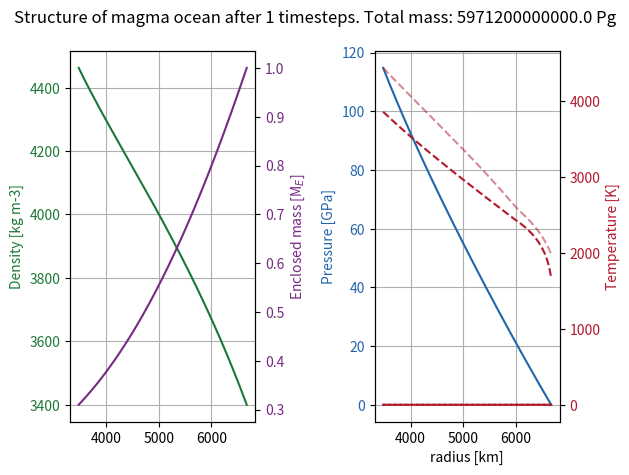
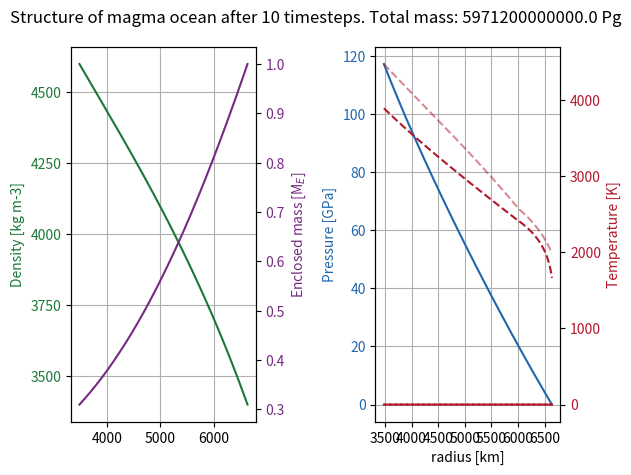

Python code for these plots, in order: (Note: this script raises an exception after producing the figures.)
# -*- coding: utf-8 -*-
"""
Created on Thu Apr 11 12:00:06 2024

@author: Viktor Sparrman
"""

import sys
import numpy as np 
import matplotlib.pyplot as plt
from scipy.special import erf 
import math
import time

# choices
simulatedtime = 1e4 # yr

RBMdirk = True # decide to use analytical infinite series expression of diffusive motion from Dirk Veestraeten 2004. 
RBMnterms = 10 # decide how many positive and negative n terms of the infinite series expansion of 1/sinh to use in the PDF expression. 
relativeconvection = False # use Veestraeten2004 solution to RBM
explicit = not relativeconvection  # decide if explicit diffusion scheme is used
evendist = True # decide initial distribution of volatiles to have a constant mass concentration throughout magma ocean
innerdelta = not evendist # decide initial distribution of volatiles to be concentrated in the layer closest to the core

constantdensity = True # decide to use the uncompressed silicate density throughout
renormdist = False # decide to use a truncated & renormalized normal distribution for the spread of mass
addtosource = False # decide if mass spread outside the inner and outer magma ocean boundaries should be re-added to the source layer
r2factor = True # decide to rescale the derived mass from convection transport equation by r^2 to turn 1D solution to 3D. 

cspread = 1 # allow the 1 std diffusion of particles from one layer to maximally spread _ layers
if explicit:
    cspread = 1 # can't have too much spread if diffusion only transports to nearest layer
plotstepspacing = 1 # Every n timesteps plots are printed
max_number_of_plots = 200 # plot at most ___ plots. Redefines plotstepspacing if necessary

fixedplanetmass = True # incompatible with fixedplanetradius
compressionplotting = True # should the iterative steps to find the internal structure of the planet be plotted?
number_of_structure_timesteps = 10
structureplotstepspacing = number_of_structure_timesteps

# initializing
volatiles = np.array(['hydrogen', 'carbon', 'nitrogen', 'oxygen'])
vcolors = np.array(['c', 'r', 'g', 'b'])
irange = range(len(volatiles))

pi = np.pi
sqrtpi = np.sqrt(np.pi)
sqrt2 = np.sqrt(2)

# conversions
GPaconversion = 1.0041778e-15 # conversion to GPa from Pg, km, year units
densityconversion = 1e3 # converts from Pg km-3 to kg m-3
secondsperyear = 31556926 # 31 556 926 seconds per year

# units: years, km, Pg (Petagram)
rs = 6371 # km
coreradiusfraction = 3480/6371 # Earth's Core chapter by David Loper. PLACEHOLDER
rc = rs*coreradiusfraction # km
vmet = 1*secondsperyear/1e3 # km yr-1, falling speed of metal blobs
silicatedensity = 3.4 # Pg km-3 
coremetaldensity = 10.48 # 5.7 # Pg km-3, Earth's Core chapter by David Loper. PLACEHOLDER
mc = 4/3*pi*rc**3*coremetaldensity # Pg, mass of core
pebblemetalfrac = 0.3 # mass fraction of metal (iron) in accreted pebbles
# pebblerate = 4.7 # Pg yr-1. Calculated from model description from Marie-Luise Steinmayer 2023: Mdotaccretion = 2/3^(2/3)*(St=0.01/0.1)^(2/3)*sqrt((GMstar)=7.11e-5 au^3/yr^2)*(xi=0.003)*(Mgdot=1e-9 Msun/year)/(2*pi*((chi=15/14+3/14+3/2)+(3/2)*(alpha=1e-3))*(cs_0=0.137 au year-1)^2)*((Mplanet/Msun)=0.6*3e-6)^(2/3). Paste into google: # 2/3^(2/3)*(0.01/0.1)^(2/3)*sqrt(7.11e-5)*(0.003)*(1e-9)/(2*pi*((15/14+3/14+3/2)+(3/2)*(1e-3))*(0.137)^2)*(0.6*3e-6)^(2/3)
pebblerate = 1e-2*1e6 # Pg yr-1, PLACEHOLDER VALUE, x order(s) of magnitude less than what is required to form a 1 Earth mass planet over 5 Myr.
G = 66465320.9 # gravitational constant, km3 Pg-1 yr-2

earthmass = 5.9712e12 # Earth's mass in Pg
# Alternative. Not bad but perhaps insufficient as a guarantee so better not unless it works
if fixedplanetmass:
    protoearthmass = 1*earthmass # Earth was less massive before Theia giant impact. Perhaps core mass should be lower too pre-giant impact.
    rs = ((protoearthmass-mc)/(4*pi*silicatedensity/3)+rc**3)**(1/3)
    
# compression and expansion values
alpha0 = 3e-5 # volumetric thermal expansion coefficient, K-1
K0 = 200 # bulk modulus, GPa
K0prime = 4 # bulk modulus derivative w.r.t pressure
psurf = 10/1e4 # surface pressure, GPa. corresponds to 10 bar. PLACEHOLDER
Tsurf = 2400 # surface temperature, K. 1600 K from Tackley2012, 3200 K from Monteux2016 PLACEHOLDER
deltaT = 1000 # temperature above that of an adiabat at the core with same surface temperature, K, PLACEHOLDER
Cpconv = 995839575 # converts specific heat capacity from units of J kg-1 K-1 to km2 yr-2 K-1
Cpsil = Cpconv*1200 # silicate melt heat capacity at constant pressure (1200 J kg-1 K-1), km2 yr-2 K-1 

number_of_structure_boundaries = int(1e4)
rs, drs = np.linspace(rc, rs, number_of_structure_boundaries, retstep=True) # value of the spherical coordinate r at each layer boundary

#------------------------------Structure functions-----------------------------
def delta(array): # calculates the forward difference to the next element in array. returns array with one less element than input array
    return array[1:]-array[:-1]    

def centeraveraging(array): # calculates the mean value between subsequent elements in array. returns array with one less element than input array
    return (array[1:]+array[:-1])/2

def centerdensity(densityatboundaries, r): # calculates the centerpoint density between density calculated at boundaries. 
    rcenters = r[:-1]+delta(r)/2 
    return np.interp(rcenters, r, r**2*densityatboundaries)/rcenters**2 # interpolate the shell density then divide by r^2 to get density. 

def menc(masses): # calculates mass enclosed below the lower boundary of each magma ocean layer
    return np.cumsum(np.concatenate(([0], masses)))+mc 

def thermalexpansion(pressure): # calculate the volumetric thermal expansion coefficient as a function of pressure, K-1. Abe1997
    return alpha0*(pressure*K0prime/K0+1)**((1-K0prime)/K0prime)

def bulkmodulus(pressure): # calculate the bulk modulus as a function of pressure
    return K0+pressure*K0prime

def Cpfunc(temperature, material='e'): # Shomate equation for specific heat capacity of material as function of temperature. NIST Webbook, Condensed phase thermochemistry data
    Tper1000 = temperature/1000 # Temperature/(1000 K) 
    if material=='e': # enstatite, MgSiO3
        molecularweight = 100.3887/1000 # kg/mol
        a1, b1, c1, d1, e1 = 146.4400, -1.499926e-7, 6.220145e-8, -8.733222e-9, -3.144171e-8 # 1850 K < T
        a2, b2, c2, d2, e2 = 37.72742, 110.1852, -50.79836, 7.968637, 15.16081 # 903 K < T < 1850 K
        Cpermole = np.where(temperature>1850, a1+b1*Tper1000+c1*Tper1000**2+d1*Tper1000**3+e1/Tper1000**2, a2+b2*Tper1000+c2*Tper1000**2+d2*Tper1000**3+e2/Tper1000**2) # Shomate equation, J/(mol*K))
    elif material=='f': # forsterite, Mg2Si04
        molecularweight = 140.6931/1000 # kg/mol
        a1, b1, c1, d1, e1 = 205.0164, -2.196956e-7, 6.630888e-8, -6.834356e-9, -1.298099e-7 # 2171 K < T
        a2, b2, c2, d2, e2 = 140.8749, 47.15201, -12.22770, 1.721771, -3.147210 # T < 2171 K
        Cpermole = np.where(temperature>2171, a1+b1*Tper1000+c1*Tper1000**2+d1*Tper1000**3+e1/Tper1000**2, a2+b2*Tper1000+c2*Tper1000**2+d2*Tper1000**3+e2/Tper1000**2) # Shomate equation, J/(mol*K))
    else:
        sys.exit('No silicate material matches input')
    return Cpermole/molecularweight*Cpconv # units of km2 year-2 K-1

def liquidus(pressure): # calculate the liquidus temperature as a function of pressure in high and low pressure regime
    def Tliquidus(T0, p0, q): #  calculate the liquidus temperature as a function of pressure
        return T0*(1+pressure/p0)**q # ref Monteux 2016 or AnatomyI. 
    return np.where(pressure<20, Tliquidus(1982.2, 6.594, 0.186), Tliquidus(2006.8, 34.65, 0.542)) # use low pressure function parameters if pressure is low and vice versa

def solidus(pressure): # calculate the liquidus temperature as a function of pressure in high and low pressure regime
    def Tsolidus(T0, p0, q): #  calculate the liquidus temperature as a function of pressure
        return T0*(1+pressure/p0)**q # ref Monteux 2016 or AnatomyI. 
    return np.where(pressure<20, Tsolidus(1661.2, 1.336, 1/7.437), Tsolidus(2081, 101.69, 1/1.226)) # use low pressure function parameters if pressure is low and vice versa

def pressurefunc(rvar, drvar, density, Menc): # calculates the pressure by integrating the density*gravitation down from the surface
    rflip = np.flip(rvar[:-1]) # flip the array of layerboundaries so it is ordered from the top down. r = rs excluded so last element cut before flip. 
    drflip = np.flip(drvar)
    Mencflip = np.flip(Menc[:-1]) # also flip the enclosed mass array
    densityflip = np.flip(centerdensity(density, rvar))
    return np.append(np.flip(psurf+GPaconversion*G*np.cumsum(densityflip*(2*pi/3*densityflip*(2*rflip*drflip+drflip**2)+(Mencflip-4*pi/3*rflip**3*densityflip)*(1/rflip-1/(rflip+drflip))))), psurf)

def pressurefunc2(rvar, drvar, density, Menc):
    rflip = np.flip(rvar[:-1]) # flip the array of layerboundaries so it is ordered from the top down. r = rs excluded so last element cut before flip. 
    drflip = np.flip(drvar)
    Mencflip = np.flip(Menc[:-1]) # also flip the enclosed mass array
    densityflip = np.flip(centerdensity(density, rvar))
    return np.append(np.flip(psurf+GPaconversion*G*np.cumsum(Mencflip*densityflip*drflip/rflip**2)), psurf)

def temperaturefunc(rvar, drvar, pressure, Menc): # calculate the temperature as a function of pressure and enclosed mass 
    rflip = np.flip(rvar[1:]) # flip the array of layerboundaries so it is ordered from the top down. r=rc excluded so first element cut before flip.
    drflip = np.flip(drvar) 
    Mencflip = np.flip(Menc[1:]) # also flip the enclosed mass array
    pressureflip = np.flip(centeraveraging(pressure)) # and the pressure array (innermost pressure is not needed)
    alphaflip = thermalexpansion(pressureflip) # calculate the flipped thermal expansion coefficient
    exponent = np.cumsum(G*alphaflip*Mencflip*drflip/(Cpsil*rflip**2)) # calculate the integral as a finite sum over each layer down to the layerboundary considered for the temperature
    return np.append(Tsurf*np.flip(np.exp(exponent)), Tsurf)+deltaT # return the temperature at each layerboundary (including the surface)

def temperaturefunc2(rvar, drvar, pressure, Menc): # Layer step-wise calculating the temperature as a function of pressure and enclosed mass. 
    rflip = np.flip(rvar[1:]) # flip the array of layerboundaries so it is ordered from the top down. r=rc excluded so first element cut before flip.
    drflip = np.flip(drvar) 
    Mencflip = np.flip(Menc[1:]) # also flip the enclosed mass array
    pressureflip = np.flip(centeraveraging(pressure)) # and the pressure array (innermost pressure is not needed)
    alphaflip = thermalexpansion(pressureflip) # calculate the flipped thermal expansion coefficient
    temperatureflip = np.zeros(number_of_structure_boundaries)
    temperatureflip[0] = Tsurf # surface temperature for the first temperature of the adiabat 
    for i in range(1, number_of_structure_boundaries):
        temperatureflip[i] = temperatureflip[i-1]*np.exp(drflip[i-1]*alphaflip[i-1]*G*Mencflip[i-1]/(Cpsil*rflip[i-1]**2))
    return np.flip(temperatureflip)+deltaT # return the temperature at each layerboundary (including the surface)

# FIX HERE, CHOOSE ANOTHER TEMP. PROFILE AND IMPLEMENT 
def temperaturefunc3(rvar, drvar, pressure, Menc): # Layer step-wise calculating the temperature as a function of pressure and enclosed mass using a variable specific heat capacity
    rflip = np.flip(rvar[1:]) # flip the array of layerboundaries so it is ordered from the top down. r=rc excluded so first element cut before flip.
    drflip = np.flip(drvar) 
    Mencflip = np.flip(Menc[1:]) # also flip the enclosed mass array
    pressureflip = np.flip(centeraveraging(pressure)) # and the pressure array (innermost pressure is not needed)
    alphaflip = thermalexpansion(pressureflip) # calculate the flipped thermal expansion coefficient
    adiabattemperatureflip = np.zeros(number_of_structure_boundaries) # create array for storing temperatures of the adiabatic temperature profile
    adiabattemperatureflip[0] = Tsurf # surface temperature for the first temperature of the adiabat 
    temperatureflip = np.zeros(number_of_structure_boundaries) # create array for storing temperatures of the adiabatic temperature profile
    temperatureflip[0] = Tsurf # surface temperature for the first temperature of the adiabat 
    for i in range(1, number_of_structure_boundaries):
        Cpflipadiabat = Cpfunc(adiabattemperatureflip[i-1]) # set the specific heat capacity to dependent on the temperature of the layer above
        Cpflip = Cpfunc(temperatureflip[i-1]) # set the specific heat capacity to dependent on the temperature of the layer above
        adiabattemperatureflip[i] = adiabattemperatureflip[i-1]*np.exp(drflip[i-1]*alphaflip[i-1]*G*Mencflip[i-1]/(Cpflipadiabat*rflip[i-1]**2))
        temperatureflip[i] = temperatureflip[i-1]*np.exp(drflip[i-1]*alphaflip[i-1]*G*Mencflip[i-1]/(Cpflip*rflip[i-1]**2))
    adiabattemperature = np.flip(adiabattemperatureflip)
    temperature = np.flip(temperatureflip)
    return temperature, adiabattemperature # return the temperature at each layerboundary (including the surface)

def temperaturefunctilt(rvar, drvar, pressure, Menc): # Layer step-wise calculating the temperature as a function of pressure and enclosed mass using a variable specific heat capacity
    rflip = np.flip(rvar[1:]) # flip the array of layerboundaries so it is ordered from the top down. r=rc excluded so first element cut before flip.
    drflip = np.flip(drvar) 
    Mencflip = np.flip(Menc[1:]) # also flip the enclosed mass array
    pressureflip = np.flip(centeraveraging(pressure)) # and the pressure array (innermost pressure is not needed)
    alphaflip = thermalexpansion(pressureflip) # calculate the flipped thermal expansion coefficient
    adiabattemperatureflip = np.zeros(number_of_structure_boundaries) # create array for storing temperatures of the adiabatic temperature profile
    adiabattemperatureflip[0] = Tsurf # surface temperature for the first temperature of the adiabat 
    for i in range(1, number_of_structure_boundaries):
        Cpflip = Cpfunc(adiabattemperatureflip[i-1]) # set the specific heat capacity to dependent on the temperature of the layer above
        adiabattemperatureflip[i] = adiabattemperatureflip[i-1]*np.exp(drflip[i-1]*alphaflip[i-1]*G*Mencflip[i-1]/(Cpflip*rflip[i-1]**2))
    adiabattemperature = np.flip(adiabattemperatureflip)
    temperature = adiabattemperature+(rvar - rvar[-1])/(rvar[0]-rvar[-1])*deltaT
    return temperature, adiabattemperature # return the temperature at each layerboundary (including the surface)

def topdownadiabat(rvar, drvar, surfacetemp, pressure, Menc): # Layer step-wise calculating the adiabatic temperature profile
    rflip = np.flip(rvar[1:]) # flip the array of layerboundaries so it is ordered from the top down. r=rc excluded so first element cut before flip.
    drflip = np.flip(drvar) 
    Mencflip = np.flip(Menc[1:]) # also flip the enclosed mass array
    pressureflip = np.flip(centeraveraging(pressure)) # and the pressure array (innermost pressure is not needed)
    alphaflip = thermalexpansion(pressureflip) # calculate the flipped thermal expansion coefficient
    adiabattemperatureflip = np.zeros(number_of_structure_boundaries) # create array for storing temperatures of the adiabatic temperature profile
    adiabattemperatureflip[0] = surfacetemp # surface temperature for the first temperature of the adiabat 
    for i in range(1, len(rvar)):
        Cp = Cpfunc(adiabattemperatureflip[i-1]) # use previous layer's temperature to estimate the specific heat throughout the layer
        adiabattemperatureflip[i] = adiabattemperatureflip[i-1]*np.exp(-drflip*alphaflip*G*Mencflip/(Cp*rflip**2)) # take a layer step in temperature
    return np.flip(adiabattemperatureflip) # flip it back before returning

def bottomupadiabat(rvar, drvar, coretemp, pressure, Menc): # Layer step-wise calculating the adiabatic temperature profile
    alpha = thermalexpansion(pressure) # calculate thermal expansion coefficient
    adiabattemperature = np.zeros_like(rvar) # initialize return array
    adiabattemperature[0] = coretemp # set bottom temp to be the core temperature
    for i in range(1, len(rvar)):
        Cp = Cpfunc(adiabattemperature[i-1]) # use previous layer's temperature to estimate the specific heat throughout the layer
        adiabattemperature[i] = adiabattemperature[i-1]*np.exp(-drvar*alpha*G*Menc/(Cp*rvar**2)) # take a layer step in temperature
    return adiabattemperature

def equilibriumtemperature(pebblemetalluminosity, rvar, NuK, surfaceluminosity = 0): # solves linear system of equations for the layer temperatures at equilibrium
    rcenter = centeraveraging(rvar)
    delr = np.append(delta(rcenter), rvar[-1]-rcenter[-1])
    matrixelements = 4*pi*NuK*rvar[1:]**2/delr  
    b = np.zeros_like(rcenter)
    b[0] = -pebblemetalluminosity # core boundary condition set by accreted metals depositing their potential energy as heat at the core-mantle boundary
    b[-1] = -surfaceluminosity # surface boundary condition
    A = np.zeros((len(rcenter), len(rcenter))) # make matrix of zeros
    A[0, :2] = np.array([-matrixelements[0], matrixelements[0]]) # add top row of matrix
    A[-1, -2:] = np.array([matrixelements[-2], -matrixelements[-1]-matrixelements[-2]]) # add bottom row of matrix
    for i in np.arange(1, len(b)-1):
        A[i, i-1:i+2] = np.array([matrixelements[i-1], -matrixelements[i]-matrixelements[i-1], matrixelements[i]])
    temperaturesol = np.linalg.solve(A, b)
    checkbool = np.allclose(np.dot(A, temperaturesol), b)
    return temperaturesol, checkbool
    
# Legacy
# def energymeltinglimit(Tmelt, layermass, H, temperaturestep): # calculates the energy limit needed for a layer to be liquid
#     energy = layermass*()
#     temperaturerange = np.append(np.arange(0, Tmelt, temperaturestep), Tmelt)      

# def layertemperaturesol(layerenergy, layermass, temperaturestep): # calculates the temperature of a solid layer
    

# def layertemperatureliq(layerenergy, layermass, H, temperaturestep): # calculates the temperature of a liquid layer
#     LHS = layerenergy/layermass-H
#     if any (LHS<0):
#         raise Exception('Negative temperature found')
#     temperatureguess = 0 
#     integral = 0
#     while integral < LHS:
#         previntegral = integral
#         integral+=Cpfunc(temperatureguess+0.5*temperaturestep)*temperaturestep
#         temperatureguess+=temperaturestep
#     temperatures = np.interp(LHS, [temperatureguess-temperaturestep, temperatureguess], [previntegral, integral])
#     return temperatures
    
def densityfunc(pressure, temperature): # calculate the new density as a function of the bulk compression and thermal expansion
    pressureflip = np.flip(pressure) # flip the pressure
    temperatureflip = np.flip(temperature) # flip the temperature
    alphaflip = centeraveraging(thermalexpansion(pressureflip)) # calculate the thermal expansion coefficient assumed to be constant in each layer
    Kflip = centeraveraging(bulkmodulus(pressureflip)) # calculate the bulk modulus assumed to be constant in each layer 
    densityflip = np.zeros(number_of_structure_boundaries)
    densityflip[0] = silicatedensity # assume silicatedensity at top layer
    for i in range(1, number_of_structure_boundaries):
        densityflip[i] = densityflip[i-1]*np.exp((pressureflip[i]-pressureflip[i-1])/Kflip[i-1]-alphaflip[i-1]*(temperatureflip[i]-temperatureflip[i-1]))
    return np.flip(densityflip)

def densityfunc2(pressure, temperature): # calculate the new density by analytic integration of K w.r.t. pressure first (using linear K w.r.t pressure).
    pressureflip = np.flip(pressure) # flip the pressure
    temperatureflip = np.flip(temperature) # flip the temperature
    alphaflip = centeraveraging(thermalexpansion(pressureflip)) # calculate the thermal expansion coefficient assumed to be constant in each layer
    densityflip = np.zeros(number_of_structure_boundaries)
    densityflip[0] = silicatedensity # assume silicatedensity at top layer
    for i in range(1, number_of_structure_boundaries):
        densityflip[i] = densityflip[i-1]*((K0+pressureflip[i]*K0prime)/(K0+pressureflip[i-1]*K0prime))**(1/K0prime)*np.exp(-alphaflip[i-1]*(temperatureflip[i]-temperatureflip[i-1]))
    return np.flip(densityflip)

def newlayerboundaries(layermass, newdensity): # calculate the new boundaries for each layer given their new densities and old (conserved) masses
    rknew = np.zeros(number_of_structure_boundaries)
    rknew[0] = rc
    for i in range(1, number_of_structure_boundaries):
        rknew[i] = (3*layermass[i-1]/(4*pi*newdensity[i-1])+rknew[i-1]**3)**(1/3)
    return rknew

def massanddensityinterpolation(r, dr, rnew, newdensity): # interpolate the density from the new layer centers to the linearly spaced layer centers
    rcenters = r[:-1]+dr/2 # center of layers, where we want to know the density to calculate mass from
    density = np.interp(rcenters, rnew, rnew**2*newdensity)/rcenters**2 # linearly interpolate w.r.t shell density such that total mass is preserved in interpolation
    layermass = density*4*pi*delta(r**3)/3
    return layermass, density

def Rayleigh(r, pressure, temperature, density, Menc, deltaTad, convectivedepth): # calculate Rayleigh number
    alpha = thermalexpansion(pressure)
    Cp = Cpfunc(temperature)
    g = G*Menc/r**2 # calculate local gravity
    K = 4*31425635.8 # base heat conductivity in AnatomyI, 4 W m-1 K-1 in Pg km year-3 K-1
    eta = 100*10**(-9)/GPaconversion*1/secondsperyear # Dynamic viscosity. 100 Pa s in Pg, km, year units
    Ra = alpha*Cp*density**2*g*deltaTad*convectivedepth**3/(K*eta) # Rayleigh number
    return Ra

def Nusselt(r, pressure, temperature, density, Menc, deltaTad, convectivedepth): # calculate the Nusselt number
    Ra = Rayleigh(r, pressure, temperature, density, Menc, deltaTad, convectivedepth)
    Rachard = 200 # critical Rayleigh number for hard turbulence regime, AnatomyI
    Racweak = 1000 
    Nu = np.where(Ra>1e19, (Ra/Rachard)**(2/7), (Ra/Racweak)**(1/3)) # calculate the Nusselt Number depending on turbulence regime
    return Nu
    
def diffusivity(r, pressure, temperature, density, Menc, deltaTad, convectivedepth): # calculate diffusivity
    Nu = Nusselt(r, pressure, temperature, density, Menc, deltaTad, convectivedepth)
    K = 4*31425635.8 # base heat conductivity in AnatomyI, 4 W m-1 K-1 in Pg km year-3 K-1
    Cp = Cpfunc(temperature)
    return Nu*K/(density*Cp) # km2 year-1

def diffusivitycentering(r, pressure, temperature, density, Menc, deltaTad, convectivedepth): # calculate diffusivity when the variables are known on the layer boundaries
    rcenter = centeraveraging(r)
    centerpressure = centeraveraging(pressure)
    centertemperature = centeraveraging(temperature)
    cdensity = centerdensity(density, r)
    centerMenc = centeraveraging(Menc)
    return diffusivity(rcenter, centerpressure, centertemperature, cdensity, centerMenc, deltaTad, convectivedepth)

# initialization
starttime = time.time()

Msil0 = silicatedensity*4*pi*delta(rs**3)/3 # calculate initial layer mass 
Msil = np.copy(Msil0)
Menc0 = menc(Msil0) # calculate initial enclosed mass
Menc = np.copy(Menc0) 

initialdensity = np.repeat(silicatedensity, number_of_structure_boundaries) # initial density is assumed to be constant
initialpressure0 = psurf + GPaconversion*2*pi/3*silicatedensity**2*G*(rs**2-rs**2) # SOMETHING IS WRONG HERE. initial pressure in the magma ocean layerboundaries resulting from constant density profile, GPa
initialpressure = pressurefunc(rs, delta(rs), initialdensity, Menc)
initialpressure2 = pressurefunc2(rs, delta(rs), initialdensity, Menc) # Alternate way to calc. pressure
initialtemperature, adiabattemperature = np.zeros(number_of_structure_boundaries), np.zeros(number_of_structure_boundaries) # set cold initial temperature profile
pressurelong = np.copy(initialpressure)
temperaturelong = np.copy(initialtemperature)

for j in range(number_of_structure_timesteps):
    densitylong = densityfunc2(pressurelong, temperaturelong) # calculate the density
    rsvar = newlayerboundaries(Msil, densitylong) # resize the layers according to the new density
    drsvar = delta(rsvar)
    pressurelong = pressurefunc(rsvar, drsvar, densitylong, Menc)
    # temperaturelong, adiabattemperature = temperaturefunctilt(rsvar, drsvar, pressurelong, Menc)
    
    if (j%structureplotstepspacing==0 or j==number_of_structure_timesteps-1) and compressionplotting:      
        fig, (ax1, ax2) = plt.subplots(1,2)
        Mtotstr = str(np.round(Menc[-1]))
        fig.suptitle('Structure of magma ocean after '+str(j+1)+' timesteps. Total mass: '+Mtotstr+' Pg')
        
        colors = ['#1b7837','#762a83','#2166ac','#b2182b']
        
        ax1.set_ylabel('Density [kg m-3]', color=colors[0])
        ax1.plot(rsvar, densityconversion*densitylong, color=colors[0])
        ax1.tick_params(axis='y', labelcolor=colors[0])
        
        ax3 = ax1.twinx() # shared x-axis
        ax3.set_ylabel('Enclosed mass [M'+'$_{E}$]', color=colors[1])  
        ax3.plot(rsvar, Menc/earthmass, color=colors[1])
        ax3.tick_params(axis='y', labelcolor=colors[1])
        
        color = 'tab:blue'
        ax2.set_xlabel('radius [km]')
        ax2.set_ylabel('Pressure [GPa]', color=colors[2])
        ax2.plot(rsvar, pressurelong, color=colors[2])
        ax2.tick_params(axis='y', labelcolor=colors[2])
        
        ax4 = ax2.twinx() # shared x-axis
        color = 'tab:red'
        ax4.set_ylabel('Temperature [K]', color=colors[3])  
        ax4.plot(rsvar, temperaturelong, color=colors[3])
        ax4.tick_params(axis='y', labelcolor=colors[3])
        ax4.plot(rsvar, liquidus(pressurelong), '--', color=colors[3], alpha=0.5) # plot liquidus temperature alongside to see if the silicate is actually magma
        ax4.plot(rsvar, solidus(pressurelong), '--', color=colors[3]) # plot solidus
        ax4.plot(rsvar, adiabattemperature, ':', color=colors[3]) # plot adiabat
        
        ax1.locator_params(axis='both', nbins=6) # set number of tick-marks
        ax2.locator_params(axis='both', nbins=7)  
        ax1.grid(True) # plot a grid
        ax2.grid(True)
        
        fig.tight_layout()  # otherwise the right y-label is slightly clipped    

compressioncalctime = time.time()-starttime # calculate how much time in seconds is spent on calculating the initial differentiation of the planet

#-----------------------------Parametrized functions---------------------------
def PCk(p, T, deltaIW = -2.2, Xsulfur = 0, Xoxygen = 0, NBOperT = 2.6, eq2=False): # Carbon partition coefficient. Parametrization from Fischer2020. Pressure, temperature in GPa, K units.
    if eq2:
        log10PCk = 1.81+2470/T-227*p/T+9.7*np.log10(1-Xsulfur)-30.6*np.log10(1-Xoxygen)-0.123*NBOperT-0.211*deltaIW
    else:
        log10PCk = 1.49+3000/T-235*p/T+9.6*np.log10(1-Xsulfur)-19.5*np.log10(1-Xoxygen)-0.118*NBOperT-0.238*deltaIW
    return 10**log10PCk

def PNk(p, T, XFeO,  Xsulfur=0, Xsilicon=0, NBOperT = 2.6): # Nitrogen partition function. Parametrization from Grewal2019. Pressure, temperature in GPa, K units.
    a, b, c, d, e, f, g, h = -1415.40, 5816.24, 166.14, 343.44, -38.36, 139.52, 0.82, 1.13
    log10PNk = a+b/T+c*p/T+d*np.log(1-Xsulfur)+e*np.log(1-Xsulfur)**2+f*np.log(1-Xsilicon)+g*NBOperT+h*np.log(XFeO) # calculate log10 of the partition coefficient for nitrogen.
    return 10**log10PNk # return the partition coefficient

def PH2Ok(p, XH2O): # Water partition function. Parametrization from Luo2024. Function of water concentration in metal melt.
    log10PH2Ok = 1.26-0.34*np.log10(XH2O)+0.08*np.log10(XH2O)**2-4007/(1+np.exp((p+616)/80.6))
    return 10**log10PH2Ok

#-------------------------Restructuring and initializing-----------------------
number_of_boundaries = 100 # set the number of boundaries between layers of the magma ocean (also includes surface and core layer boundaries)

rs = rsvar[-1] # new surface is the compressed surface
magmadepth = rs-rc # km
rk, dr = np.linspace(rc, rs, number_of_boundaries, retstep=True)
delrk = np.array([rkprime-rk[:-1] for rkprime in rk[:-1]]) # matrix delrk[k', k] with elements rk' - rk where rk' are the layer boundaries
delrkcenter = np.array([rkprime-rk[:-1] for rkprime in centeraveraging(rk)]) # matrix indexed [k', k] with elements rk' - rk where rk' are the layer midpoints

number_of_layers = number_of_boundaries-1
layercenters = rk[:-1]+dr/2 # create array of distances from planetary center to center of each magma ocean sublayer
layervolumes = 4*pi*(rk[1:]**3-rk[:-1]**3)/3 # calculate the volume of each layer

# find the pressure, temperature and density at the new gridpoints ()
pressure = np.interp(layercenters, rsvar, pressurelong) 
temperature = np.interp(layercenters, rsvar, temperaturelong)

# initial volatile distribution
fi0 = 0.1*np.array([1/2,1/3,1/4,1/5]) # initial mass fraction of volatiles, PLACEHOLDER
Pi0 = np.array([5, 300, 10, 100]) # H, C, N, O, PLACEHOLDER
Pik0 = np.array([P0*np.ones_like(layercenters) for P0 in Pi0]) # nominal values, PLACEHOLDER. 

# masses
Msilunc = silicatedensity*layervolumes # Uncompressed silicate mass for plotting purposes
Mencsilunc = menc(Msilunc)[:-1] # uncompressed enclosed silicate mass

if constantdensity:
    density = np.ones(number_of_layers)*silicatedensity
    Msil = silicatedensity*layervolumes
else:
    Msil, density = massanddensityinterpolation(rk, dr, rsvar, densitylong) # Mass interpolated from compressed densities
Mmet = pebblerate*pebblemetalfrac*dr/vmet # constant mass [Pg] for the metal in any one layer resulting from isotropic accretion with constant falling speed. 
massfrac = Mmet/Msil # Metal silicate fraction in each magma ocean sublayer

if evendist: # option 1: even concentration of volatiles
    Mvol = np.array([[f0*M/(1-f0) for M in Msil+Mmet] for f0 in fi0]) # total mass of volatiles in each layer, Mik, [Pg]. PLACEHOLDER
elif innerdelta: # option 2: delta function initial dist. of volatiles
    Mvol = np.zeros((len(volatiles), number_of_layers))
    Mvol[:, 0] = 1e10*fi0 # volatiles only exist in innermost layer

Mtot = np.copy(Msil)+Mmet+np.sum(Mvol, axis=0)
vmassinmet = Mvol*(1+1/(massfrac*Pik0))**(-1)

# Placeholder values for Diffusivity
# Dmin = 0.2*365.242199*86400/1e6 # km2 yr-1, PLACEHOLDER value stolen from AnatomyI for Vesta values
# Dmax = Dmin*1e3 # "2 to 3 orders of magnitude greater than for Vesta"

# calculate the diffusivity --> standard deviation
D = diffusivity(layercenters, pressure, temperature, density, centeraveraging(menc(Msil)))
Dmax = np.max(D)
stdmax = cspread*dr # km
dt = stdmax**2/(2*Dmax) # years, set the timestep long enough that std spread is at most _ layers
number_of_timesteps = int(simulatedtime/dt) # compute the number of timesteps
plotstepspacing = max(plotstepspacing, number_of_timesteps/max_number_of_plots)

# %% Convection and sedimentation (transport)

#------------------------------Transport functions-----------------------------

def massfromconvection(masses, sigmak, metsilfrac=0, Pik=0): # function for computing new masses (of any element) in each magma ocean sublayer resulting from convection after a timestep dt 
    konlyfactor = masses/2*(metsilfrac*Pik+1)**(-1)*sigmak*sqrt2/dr # compute factor that depends only on previous layer (index k)
    # compute the arguments for the function in the mass transfer equation
    x = delrk/(sigmak*sqrt2) # matrix with index [k', k]
    xplus = (delrk+dr)/(sigmak*sqrt2)
    xminus = (delrk-dr)/(sigmak*sqrt2)
    if RBMdirk:
        drc = rk[:-1]-rc # radial distance from core
        kprimefactor = np.zeros_like(x) # set = 0 before adding sequence of terms for different n
        for n in np.arange(-RBMnterms, RBMnterms+1):
            nrd = n*magmadepth # compute n*(r_OB-r_IB)
            x += 2*nrd # add n term to argument
            xplus += 2*nrd # add n term to argument
            xminus += 2*nrd # add n term to argument
            
            # create arguments for the extra terms added by considering RBM
            x2plusplus = (delrk+2*dr+2*nrd+2*drc)/(sigmak*sqrt2)           
            x2plus = (delrk+dr+2*nrd+2*drc)/(sigmak*sqrt2) 
            x2 = (delrk+2*nrd+2*drc)/(sigmak*sqrt2) 
            kprimefactor += xplus*erf(xplus)-2*x*erf(x)+xminus*erf(xminus)+np.exp(-xplus**2)*sqrt2/sqrtpi-2*np.exp(-x**2)*sqrt2/sqrtpi+np.exp(-xminus**2)*sqrt2/sqrtpi\
                +x2plusplus*erf(x2plusplus)-2*x2plus*erf(x2plus)+x2*erf(x2)+np.exp(-x2plusplus**2)*sqrt2/sqrtpi-2*np.exp(-x2plus**2)*sqrt2/sqrtpi+np.exp(-x2**2)*sqrt2/sqrtpi # Add the nth term in computing the factor depending on the new layer (index k')
    else:
        kprimefactor = xplus*erf(xplus)-2*x*erf(x)+xminus*erf(xminus)+np.exp(-xplus**2)*sqrt2/sqrtpi-2*np.exp(-x**2)*sqrt2/sqrtpi+np.exp(-xminus**2)*sqrt2/sqrtpi # compute the factor depending on the new layer (index k')
    
    Mkprimek = konlyfactor*kprimefactor # matrix ([k', k] format) of how mass from layer k has spread to layers k'
    if r2factor:
        Mkprimek *= 1/rk[:-1]**2 # rescale by rk^2
    if renormdist:
        Mkprimek *= np.divide(masses*(metsilfrac*Pik+1)**(-1), np.sum(Mkprimek, axis=0), out=np.zeros_like(masses), where=np.sum(Mkprimek, axis=0)!=0) # sum over all k' and upscale so that mass is conserved. FLAG HERE    
    Mkprime = np.sum(Mkprimek, axis=1) # compute mass in new layer k' as sum of mass contribution from each other layer k. (Axis = 0 is the k index axis).
    if r2factor:
        Mkprime *= rk[:-1]**2 # rescale by rkprime^2  
    if addtosource:
        Mkprime += masses*(metsilfrac*Pik+1)**(-1)-np.sum(Mkprimek, axis=0) # add back the mass that was lost. Compare the source mass to the spread of the source mass and re-add the lost mass.
    return Mkprime

def massfromrelativeconvection(Mvol, Msil, Mmet, sigmak, Pvk=0): # function for computing the mass of volatiles moved by convection (diffusion) with silicate melt over one time step 
    Xv0 = Mvol/(Msil+Pvk*Mmet) # mass of volatiles in silicate melt in a layer / silicate mass in that layer
    kprimefactor = np.zeros_like(delrkcenter) # create matrix [k', k] to be filled 
    for n in np.arange(-RBMnterms, RBMnterms+1):    
        W = (delrkcenter+2*n*(rs-rc))/(sigmak*sqrt2) # argument for positive erf functions, matrix with index [k', k]
        Wminus = W-dr/(sigmak*sqrt2) # argument for negative erf functions, matrix with index [k', k]
        Y = (2*(rk[:-1]-rc)+dr)/(sigmak*sqrt2) # argument shift for second erf function
        kprimefactor += erf(W)+erf(W+Y)-erf(Wminus)-erf(Wminus+Y)
    Xvkprime = np.sum(Xv0/2*kprimefactor, axis=1) # density of volatiles in layer k' moved there by convection (diffusion) in silicate melt divided by the density of silicate in that layer
    retmass = Xvkprime*Msil
    rescalingfactor = np.sum(retmass)/np.sum(Mvol) # find rescaling to conserve mass
    print(rescalingfactor)
    return Xvkprime*Msil/rescalingfactor # approximate integral over one layer by calculating midpoint approximation of integral

# The diffusion variable is r*Xv, not Xv.
def massfromrelativeconvection2(Mvol, Msil, Mmet, sigmak, Pvk=0): # function for computing the mass of volatiles moved by convection (diffusion) with silicate melt over one time step 
    Xv0 = Mvol/(Msil+Pvk*Mmet) # mass of volatiles in silicate melt in a layer / silicate mass in that layer
    kprimefactor = np.zeros_like(delrkcenter) # create matrix [k', k] to be filled 
    for n in np.arange(-10*RBMnterms, 10*RBMnterms+1):    
        W = (delrkcenter+2*n*(rs-rc))/(sigmak*sqrt2) # argument for positive erf functions, matrix with index [k', k]
        Wminus = W-dr/(sigmak*sqrt2) # argument for negative erf functions, matrix with index [k', k]
        Y = (2*(rk[:-1]-rc)+dr)/(sigmak*sqrt2) # argument shift for second erf function
        kprimefactor += erf(W)+erf(W+Y)-erf(Wminus)-erf(Wminus+Y)
    Xvkprime = np.sum(layercenters*Xv0/2*kprimefactor, axis=1)/layercenters # density of volatiles in layer k' moved there by convection (diffusion) in silicate melt divided by the density of silicate in that layer
    retmass = Xvkprime*Msil
    # incorrect BC means our solution yields mass gain/loss at inner/outer boundary
    rcmassgain = (Xv0[0]+Xvkprime[0])*sigmak[0]**2*rk[0]*pi*Msil[0]/layervolumes[0] # spurious mass gain entering at r = rc
    rsmassloss = (Xv0[-1]+Xvkprime[-1])*sigmak[-1]**2*rk[-1]*pi*Msil[-1]/layervolumes[-1] # spurious mass loss exiting at r = rs
    retmass[0] -= rcmassgain # remove the mass gained
    retmass[-1] += rsmassloss # add the mass lost
    rescalingfactor = np.sum(retmass)/np.sum(Mvol) # find rescaling to conserve mass
    print(rescalingfactor)
    return Xvkprime*Msil#/rescalingfactor # approximate integral over one layer by calculating midpoint approximation of integral

def explicitdiffusion(Mvol, Msil, Mmet, Drho, Pvk=0): # explicit diffusion scheme for diffusive (convective) motion of volatiles
    Xv0 = Mvol/(Msil+Pvk*Mmet) # mass of volatiles in silicate melt in a layer / silicate mass in that layer
    deltaXv = np.transpose(delta(np.transpose(Xv0))) # calculate difference between Xv for adjacent layers. Array is one element shorter than number of layers
    dXvdr = 1/dr*np.append(np.concatenate((np.array([0]), deltaXv)), 0) # add CMB and surface boundary coundations (no flux)
    netinterface = 4*pi*rk**2*Drho*dXvdr # net mass crossing boundary per dt (same length as number of boundaries)
    deltaM = np.transpose(delta(np.transpose(netinterface)))*dt
    return Mvol+deltaM

def masschangefromsedimentation(masses, vmasses=Mvol, Pik=np.zeros(number_of_layers)): # function for computing the movement of volatiles between layers as resulting from descending metal blobs.
    stepnumber = vmet*dt/dr # calculate the number of layers that metal blobs descend through during one convective timestep dt. 
    massdifference = vmasses[1:]*Pik[1:]*Mmet/(masses[1:]+(Pik[1:]-1)*Mmet) - vmasses[:-1]*Pik[:-1]*Mmet/(masses[:-1]+(Pik[:-1]-1)*Mmet) # calculate descending volatile mass transfer from layers after the metal blobs descend 1 layerwidth.
    outermassdifference = -vmasses[-1]*Pik[-1]*Mmet/(masses[-1]+(Pik[-1]-1)*Mmet) # calculate the volatile mass loss from the outermost layer
    return stepnumber*np.append(massdifference, outermassdifference) # return the change in volatile mass in each layer as the result of sedimentation descent

#-------------------------Transport of volatiles loop--------------------------

# std = stdmax # Alt. 0: CONSTANT standard deviation of diffusion after a timestep dt for a point mass 
std = np.sqrt(2*D*dt) # Alternative 1. Calculate diffusivity from Rayleigh number --> Nusselt number 
# std = stdmax-stdmax/2*np.sin(pi*(rk[:-1]-rc)/(rs-rc)) # Alt. 2. PLACEHOLDER sinusoidal dip from constant standard deviation
for j in range(number_of_timesteps):
    Mvolcopy = np.copy(Mvol) # copy how much volatile mass existed in previous timestep
    # Mvol = np.array([massfromconvection(Mvol[i], std, massfrac, Pik0[i])+vmassinmet[i]+masschangefromsedimentation(Mtot, Mvol[i], Pik0[i]) for i in irange]) # PLACEHOLDER, the added massfrac*vmass term corresponds to metal deposition speed = 0. 
    sedimentation = np.array([masschangefromsedimentation(Mtot, Mvol[i], Pik0[i]) for i in irange])
    if relativeconvection: 
        Mvol = np.array([massfromrelativeconvection2(Mvol[i], Msil, Mmet, std, Pik0[i])+vmassinmet[i] for i in irange])+sedimentation 
    elif explicit:
        Drhocenter = np.append(np.concatenate(([0], centeraveraging(D*density))), 0) # calculate product of diffusivity and density at layer boundaries. Assign a value of 0 at core mantle boundary and surface boundary (because it is being elementwise multiplied by diffusion flux across the boundary, which is 0 at the core mantle boundary and 0 at the surface either way)
        Mvol = np.array([explicitdiffusion(Mvol[i], Msil, Mmet, Drhocenter, Pik0[i])+vmassinmet[i] for i in irange])+sedimentation 
    massdiff = np.sum(Mvolcopy)-np.sum(Mvol) # calculate mass difference from previous volatile mass
    
    vmassinmet = Mvol*(1+1/(massfrac*Pik0))**(-1)
    Mtot = Mmet+Msil+np.sum(Mvol, axis=0) # total mass in each layer

    if j%plotstepspacing==0 or j==number_of_timesteps-1: 
        # Use for single plotting
        # fig1 = plt.figure()
        # ax1 = plt.gca()
        # ax1.set_title('Mass in magma ocean layers after '+str(j+1)+' convection time steps')
        # fig2 = plt.figure()
        # ax2 = plt.gca()
        # ax2.set_title('Mass in magma ocean layers after '+str(j+1)+' convection time steps')
        
        # Use for subplots
        fig, (ax1, ax2) = plt.subplots(1, 2)
        
        # Plot masses
        Mvolsum = np.sum(Mvol)
        Mencsil = menc(Msil)[:-1] # calculate enclosed silicate mass
        fig.suptitle('Mass and volatile distribution in magma ocean layers after '+"{:.1f}".format((j+1)*dt)+' years, time step '+str(j+1)+'\nTotal volatile mass = '+str(np.round(Mvolsum))+' Pg', y = 0.80)
        ax1.set(xlabel='Distance from planet center [km]', ylabel=('Enclosed silicate mass [M'+'$_{E}$]'), aspect=3/4*(rs-rc)/(max(np.concatenate((Mencsil,Mencsilunc)))/earthmass))
        ax1.plot(layercenters, Mencsilunc/earthmass, '-.', color='k', label='uncompressed')
        ax1.plot(layercenters, Mencsil/earthmass, '.', color='k', label='compressed')
        ax1.set_ylim(bottom=0)
        ax1.legend()
        ax1.grid()
        
        ax2.set(xlabel='Distance from planet center [km]', ylabel=('Volatile mass fraction'), aspect=3/4*(rs-rc)/np.max(np.matrix.transpose(Mvol/Msil)))
        ax2.set_prop_cycle('color', vcolors)
        ax2.plot(layercenters, np.matrix.transpose(Mvol/Msil), '.',label=volatiles)
        ax2.set_ylim(bottom=0)
        ax2.yaxis.set_label_position('right')
        ax2.yaxis.set_ticks_position('right')
        ax2.grid()
        
        # # Plot densities
        # fig.suptitle('Density in magma ocean layers after '+"{:.1f}".format((j+1)*dt)+' years, time step '+str(j+1)+'\nTotal volatile mass = '+str(np.round(Mvolsum))+' Pg', y = 0.80)
        # ax1.set(xlabel='Distance from planet center [km]', ylabel=('Silicate density [Pg km-3]'), aspect=3/4*(rs-rc)/max(Msil/layervolumes))
        # ax1.plot(layercenters, M0sil/layervolumes, '-.', color='k', label='initial silicate density')
        # ax1.plot(layercenters, Msil/layervolumes, '.', color='k', label='silicate density')
        # ax1.set_ylim(bottom=0)
        # ax1.legend()
        # ax1.grid()
        
        # ax2.set(xlabel='Distance from planet center [km]', ylabel=('Volatile density [Pg km-3]'), aspect=3/4*(rs-rc)/np.max(Mvol/layervolumes))
        # ax2.set_prop_cycle('color', vcolors)
        # ax2.plot(layercenters, np.matrix.transpose(Mvol/layervolumes), '.',label=volatiles)
        # ax2.set_ylim(bottom=0)
        # ax2.yaxis.set_label_position('right')
        # ax2.yaxis.set_ticks_position('right')
        # ax2.legend()
        # ax2.grid()
    print('Timestep '+str(j+1)+'/'+str(number_of_timesteps)+' completed')
    
endtime = time.time()
timeelapsed = endtime-starttime

#---------------------------------Legacy---------------------------------------
# # sampling for future approximation of erf(x)
# def A(x): # one part of upper limit for the difference |x-x'| 
#     return sqrtpi/2*erf(abs(x))*np.exp(x**2)

# def B(x): # other part of upper limit for the difference |x-x'|
#     return 1/(2*abs(x))

# def U(x): # upper limit function for the difference |x-x'|, MIGHT NOT BE NEEDED
#     Uelement = (A(x), B(x))
#     return np.min(Uelement, axis=0)

# def linearsampling(Stdmin=stdmin, Stdmax=stdmax, drmin=dr, drmax=magmadepth): # find at what values the error function has to be sampled at to have good coverage
#     stepsize = min(A(drmin/Stdmax), B(drmax/Stdmin))
#     xprimes = np.arange(drmin/Stdmax, drmax/Stdmin, stepsize)
#     return np.append(xprimes, xprimes[-1]+stepsize)

# def taylorerf(x, erfsample, exponentialsample, fractionsample): # Taylor expansion of error expansion
#     quit 

# number_of_terms = 6 # number of terms of the Taylor expansion to include
# xprime = linearsampling(drmax=5*dr) # PLACEHOLDER, sampling has to be smarter. 
# erfxprime = erf(xprime) # sampled values for erf(x')
# eminusxprimesquared = np.exp(-xprime**2) # sampled values for e^(-x'^2)
# jmatrix = np.array([[(-2*x)**j/math.factorial(j+1) for j in range(1, number_of_terms-1)] for x in xprime]) # calculates [(-2x')^1/(2!), (-2x')^2/(3!), ...] for all x'

# plt.figure() Plotting the upper bound function in the sampling domain
# plt.loglog(xprime, A(xprime),'.',color='r')
# plt.loglog(xprime, B(xprime), '.',color='b')
# plt.axis([xprime[0], xprime[-1], B(xprime[-1]), B(xprime[0])])
